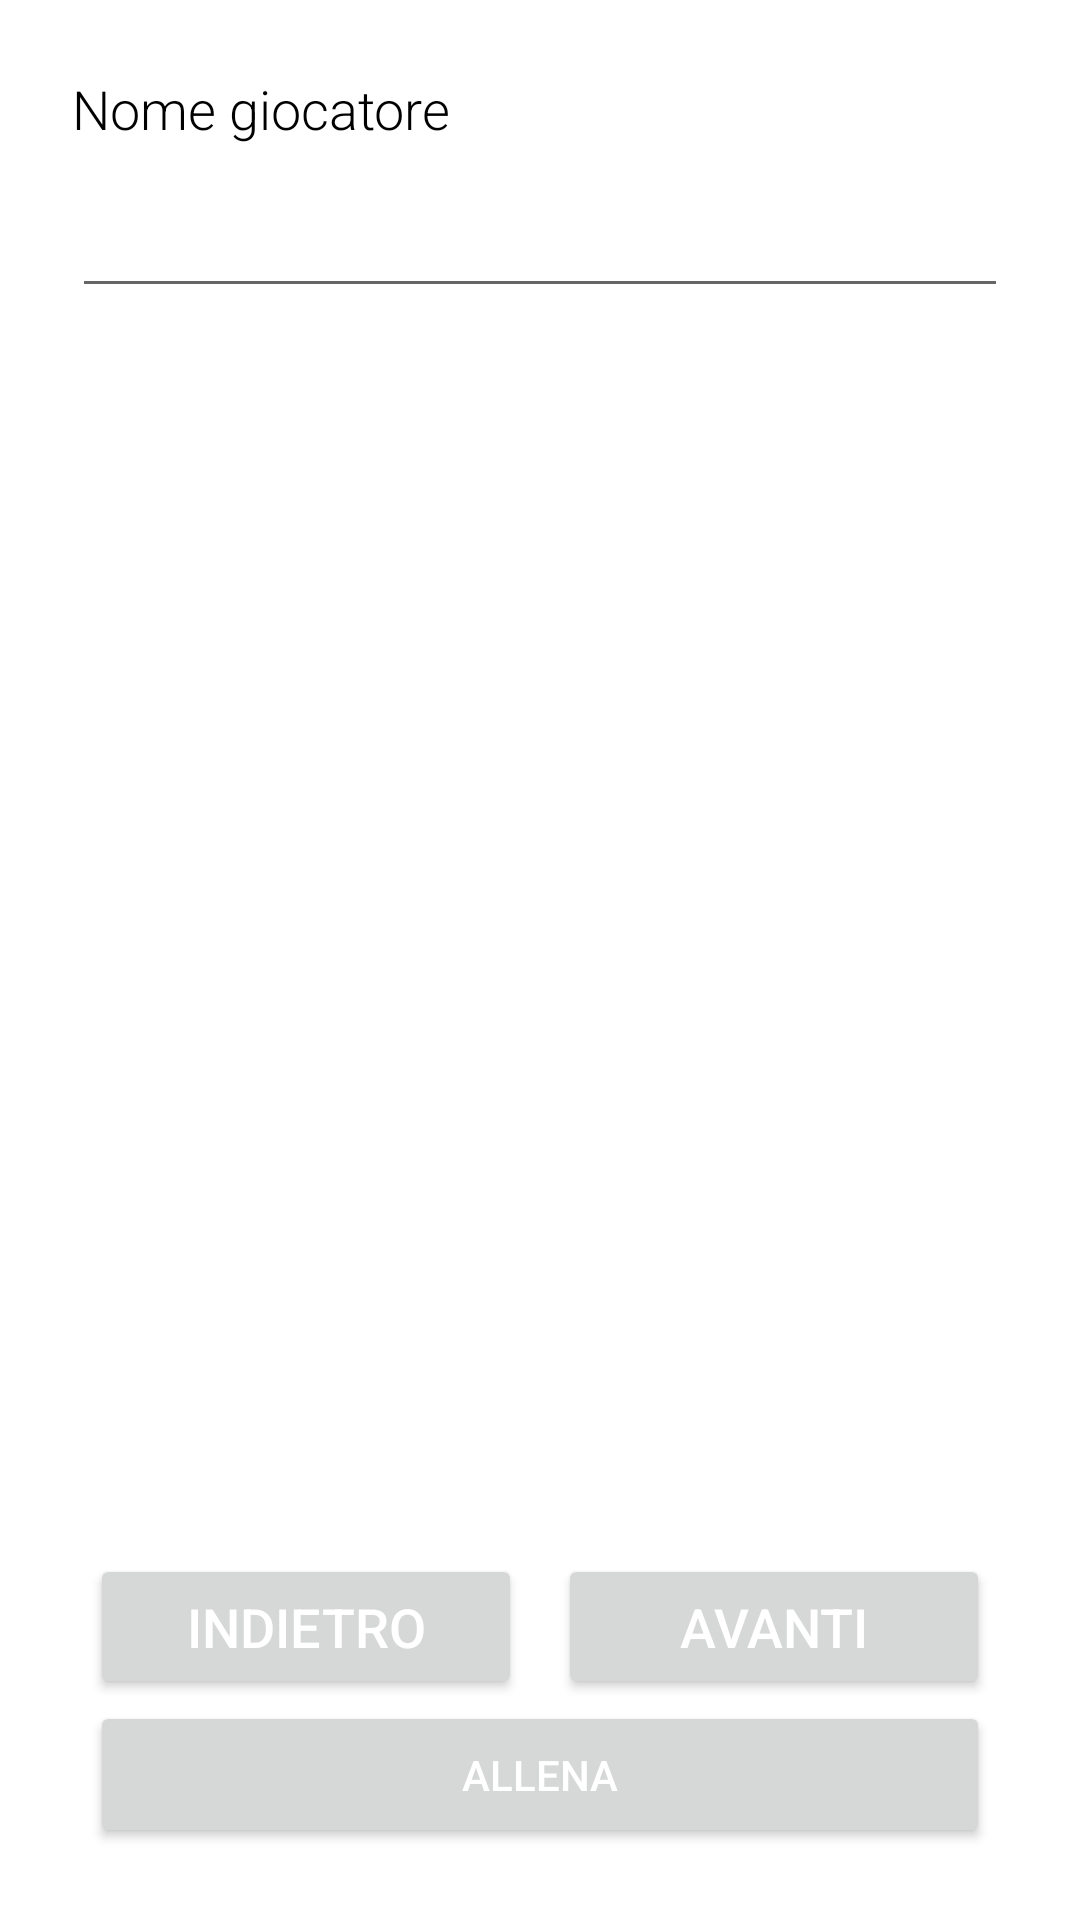

This screen was rendered from an Android layout file. Write that file and the resources it references.
<!-- AndroidManifest.xml: application theme Theme.TopTrainer -->
<!-- res/layout/activity_training.xml -->
<?xml version="1.0" encoding="utf-8"?>
<androidx.constraintlayout.widget.ConstraintLayout xmlns:android="http://schemas.android.com/apk/res/android"
    xmlns:app="http://schemas.android.com/apk/res-auto"
    xmlns:tools="http://schemas.android.com/tools"
    android:layout_width="match_parent"
    android:layout_height="match_parent"
    tools:context=".TrainingActivity">


    <LinearLayout
        android:layout_width="match_parent"
        android:layout_height="match_parent"
        android:orientation="vertical"
        android:padding="24dp">

        <TextView
            android:layout_width="match_parent"
            android:layout_height="wrap_content"
            android:theme="@style/NormalText"
            android:text="@string/text_view_player_name"
            android:layout_marginBottom="6dp"/>

        <EditText
            android:id="@+id/player_name"
            android:layout_width="match_parent"
            android:layout_height="wrap_content"
            android:padding="12dp"
            android:layout_marginBottom="24dp"
            android:inputType="text"
            android:textSize="18dp"
            android:textColor="@color/black"/>

        
        <androidx.viewpager2.widget.ViewPager2
            xmlns:android="http://schemas.android.com/apk/res/android"
            android:id="@+id/pager"
            android:layout_width="match_parent"
            android:layout_height="0dp"
            android:layout_weight="8"/>


        <LinearLayout
            android:layout_width="match_parent"
            android:layout_height="0dp"
            android:layout_weight="1"
            android:orientation="horizontal">
            <Button
                android:id="@+id/button_find_training_back"
                android:layout_width="0dp"
                android:layout_height="wrap_content"
                android:layout_weight="1"
                android:theme="@style/ButtonPrimary"
                android:text="@string/button_back_label"
                android:onClick="goToPreviousStep"
                android:layout_marginLeft="6dp"
                android:layout_marginRight="6dp"/>
            <Button
                android:id="@+id/button_find_training_next"
                android:layout_width="0dp"
                android:layout_height="wrap_content"
                android:layout_weight="1"
                android:theme="@style/ButtonPrimary"
                android:text="@string/button_next_label"
                android:onClick="goToNextStep"
                android:layout_marginLeft="6dp"
                android:layout_marginRight="6dp"/>

        </LinearLayout>

        <Button
            android:id="@+id/button_allena"
            android:layout_width="match_parent"
            android:layout_height="0dp"
            android:layout_weight="1"
            android:text="@string/button_allena_label"
            android:layout_marginLeft="6dp"
            android:layout_marginRight="6dp"/>

    </LinearLayout>


</androidx.constraintlayout.widget.ConstraintLayout>
<!-- resources referenced by this layout -->
<resources>
  <color name="black">#FF000000</color>
  <string name="button_allena_label">Allena</string>
  <string name="button_back_label">Indietro</string>
  <string name="button_next_label">Avanti</string>
  <string name="text_view_player_name">Nome giocatore</string>
  <style name="ButtonPrimary" parent="android:Widget.Button">
          <item name="android:textColor">@color/white</item>
          <item name="android:textSize">18dp</item>
          <item name="android:padding">12dp</item>
          <item name="android:colorBackground">@color/top_trainer_green_primary</item>
      </style>
  <style name="NormalText" parent="android:Widget.TextView">
          <item name="android:textColor">@color/black</item>
          <item name="android:textSize">18dp</item>
          <item name="android:fontFamily">sans-serif-light</item>
      </style>
  <style name="Theme.TopTrainer" parent="Theme.MaterialComponents.Light">
          
          <item name="colorPrimary">@color/top_trainer_blue_primary</item>
          <item name="colorPrimaryVariant">@color/top_trainer_blue_secondary</item>
          <item name="colorOnPrimary">@color/white</item>
          <item name="android:textColorPrimary">@color/white</item>
          Secondary brand color.
          <item name="colorSecondary">@color/top_trainer_blue_primary</item>
          <item name="colorSecondaryVariant">@color/top_trainer_blue_primary</item>
          <item name="colorOnSecondary">@color/white</item>
          Status bar color.
          <item name="android:statusBarColor" tools:targetApi="l">?attr/colorPrimaryVariant</item>
          
      </style>
  <color name="white">#FFFFFFFF</color>
  <color name="top_trainer_green_primary">#29736b</color>
</resources>
